pico-8 play session: hold → + tap 🅾

[t = 1 s] hold → ~1s, tap 🅾 ~2×
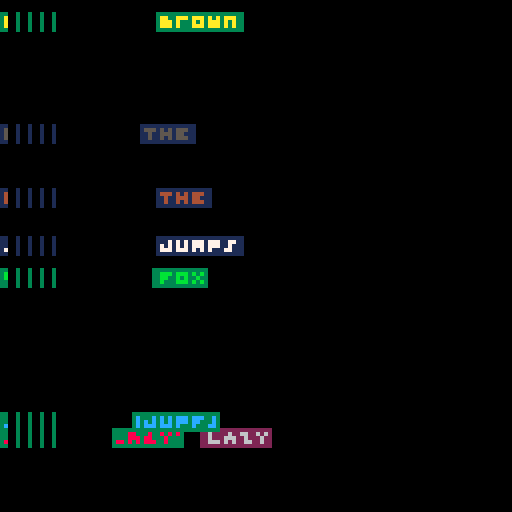
[t = 2 s] hold → ~2s, tap 🅾 ~4×
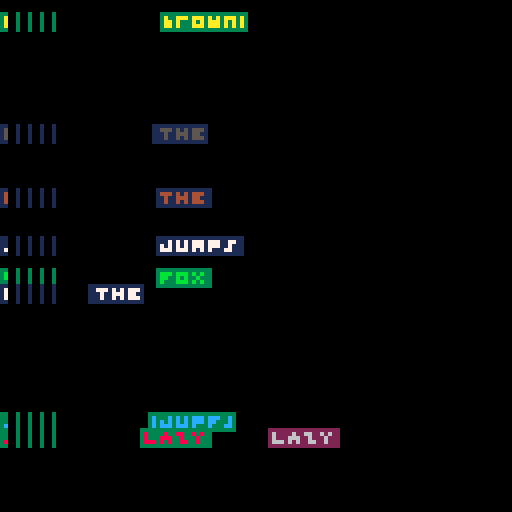
[t = 4 s] hold → ~4s, tap 🅾 ~7×
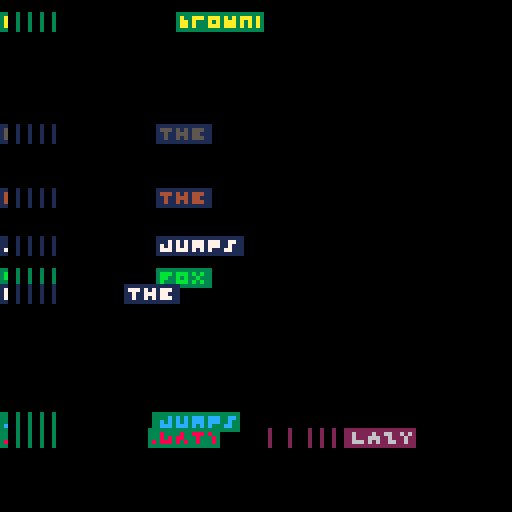
[t = 6 s] hold → ~6s, tap 🅾 ~10×
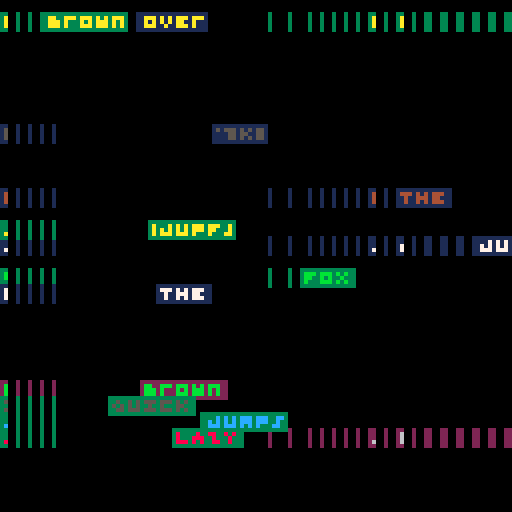
[t = 8 s] hold → ~8s, tap 🅾 ~14×
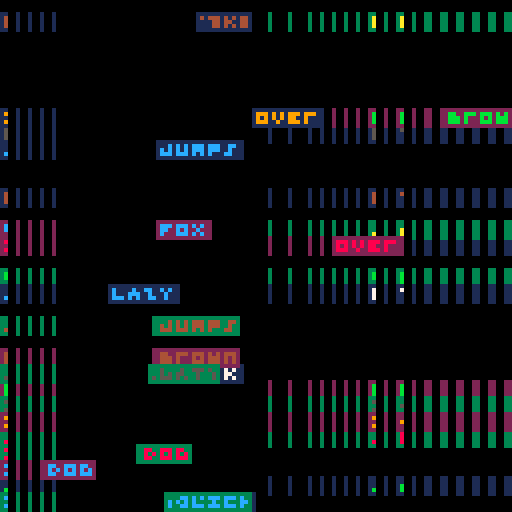

pico-8 cartridge
version 29
__lua__
--fonttest



f=0
cls()
function _update60()
	update_ids()
	foreach(texts,update_texts)
	if btnp()>0 or rnd(99)>96 then
		yy=rnd(128)\4*4
		new_text(words[1+rnd(8)\1],1,yy,4,0,4+rnd(9)\1,1+rnd(3)\1)
	end
end
function _draw()
	f=f+1
	--yo=64+sin(f)*20
	--xo=64+cos(f)*20
	--cls()
	--print3("test",40,40,7)
	--rectfill(xo-50,yo-6,xo+50,yo+5,2)
	--print3("the quick brown fox",xo-40,yo-4,7)
	--print3("jumps over the lazy dog",xo-48,yo,7)
	foreach(texts,draw_texts)
end

function update_ids()
	local i
	for i=1,#texts do
		texts[i].i=i
	end
end
-->8
--text flyby things


words={
"the",
"quick",
"brown",
"fox",
"jumps",
"over",
"lazy",
"dog"}


texts={{i=0,
       str="",
       x=0,
       y=0,
       tx=0,
       ty=0,
       s=0,
       ti=0,
       d=0,
       c=0}}
t={}
       
function update_texts(t)
	if t.d==1 then
		if t.s==0 then
			if t.ti<0 then
				t.s=1
				t.ti=30
			else
				t.ti=t.ti-0.5
				t.x=t.x+t.tx
				t.y=t.y+t.ty
				t.tx=t.tx*0.9
				t.ty=t.ty*0.9
			end
		elseif t.s==1 then
			if t.ti<0 then
				t.s=2
				t.ti=30
			else
				t.ti=t.ti-0.25
				t.tx=t.tx+0.1
				t.x=t.x+t.tx
			end
		elseif t.s==2 then
			if t.ti<0 then
				t.d=0
			else
				t.ti=t.ti-1
			end
		end
	else
		deli(texts,t.i)
	end
end

function draw_texts(t)
	if t.d==1 then
		rectfill(t.x-3,t.y-1,t.x+#t.str*4,t.y+3,0)
		rectfill(t.x-1,t.y-1,t.x+#t.str*4,t.y+3,t.c2)
		print3(t.str,t.x,t.y,t.c)
	end
end

function new_text(str,x,y,tx,ty,c,c2)
	add(texts,{i=0,
	         str=str,
	           x=x,
	           y=y,
	          tx=tx,
	          ty=ty,
	           s=0,
	          ti=30,
	           d=1,
	           c=c,
	           c2=c2},
	           #texts+1)
end
-->8
--3x3 font

fnt={
0b1111111111111111.1,--0
0b0011101100011111.1,--1
0b0011101110011111.1,--2
0b0001100100011111.1,--3
0b0101000111011111.1,--4
0b1001101100111111.1,--5
0b0111000100011111.1,--6
0b0001110111011111.1,--7
0b1001000100011111.1,--8
0b1111111111111111.1,--9
0b1111111111111111.1,--10
0b0011000100011111.1,--11
0b0001011100011111.1,--12
0b1111111111111111.1,--13
0b0001001100011111.1,--14
0b0001001101111111.1,--15
0b0001000100010001.1,--16
0b0001000100011111.1,--17
0b0001010100011111.1,--18
0b0101101101011111.1,--19
0b0101111101011111.1,--20
0b0101010101011111.1,--21
0b1011001110111111.1,--22
0b1011100110111111.1,--23
0b0001011101111111.1,--24
0b1101110100011111.1,--25
0b0101000110111111.1,--26
0b1111101111111111.1,--27
0b1111101111011111.1,--28
0b1111100110011111.1,--29
0b0101010111111111.1,--30 
0b1011010110111111.1,--31
0b1111111111111111.1,--32
0b0001111110111111.1,--33 !
0b0101010111111111.1,--34 "
0b0101000100010101.1,--35 #
0b0011101110011011.1,--36 $
0b0101101101011111.1,--37 %
0b0011000100011111.1,--38 &
0b1011011111111111.1,--39 
0b1011011110111111.1,--40 (
0b1011110110111111.1,--41 )
0b0101101101011111.1,--42 *
0b1011000110111111.1,--43 + 
0b1111101101111111.1,--44 ,
0b1111000111111111.1,--45 -
0b1111111110111111.1,--46 .
0b0111101111011111.1,--47 /
0b0001010100011111.1,--48 0
0b0011101100011111.1,--49 1
0b0011101110011111.1,--50 2
0b0001100100011111.1,--51 3
0b0101000111011111.1,--52 4
0b1001101100111111.1,--53 5
0b0111000100011111.1,--54 6
0b0001110111011111.1,--55 7
0b1001000100011111.1,--56 8
0b0001000111011111.1,--57 9
0b1011111110111111.1,--58 :
0b1011111100111111.1,--59 ;
0b1001011110011111.1,--60 <
0b0001111100011111.1,--61 =
0b0011110100111111.1,--62 >
0b0001110110111111.1,--63 ?
0b1011010100011111.1,--64 @
0b1011000101011111.1,--65 a
0b0011000100011111.1,--66
0b0001011100011111.1,--67
0b0011010100111111.1,--68
0b0001001100011111.1,--69
0b0001001101111111.1,--70
0b0011010100011111.1,--71
0b0101000101011111.1,--72
0b0001101100011111.1,--73
0b1101010100011111.1,--74
0b0101001101011111.1,--75
0b0111011100011111.1,--76
0b0001000101011111.1,--77
0b0001010101011111.1,--78
0b0001010100011111.1,--79
0b0001000101111111.1,--80
0b1011010110011111.1,--81
0b0001011101111111.1,--82
0b1001101100111111.1,--83
0b0001101110111111.1,--84
0b0101010100011111.1,--85
0b0101010110111111.1,--86
0b0101000100011111.1,--87
0b0101101101011111.1,--88
0b0101101110111111.1,--89
0b0011101110011111.1,--90 z
0b1001101110011111.1,--91 [
0b0111101111011111.1,--92 \
0b0011101100111111.1,--93 ]
0b1011010111111111.1,--94 ^
0b1111111100011111.1,--95 _
0b1011110111111111.1,--96 `
0b1011000101011111.1,--97 a
0b0011000100011111.1,--98
0b0001011100011111.1,--99
0b0011010100111111.1,--100
0b0001001100011111.1,--101
0b0001001101111111.1,--102
0b0011010100011111.1,--103
0b0101000101011111.1,--104
0b0001101100011111.1,--105
0b1101010100011111.1,--106
0b0101001101011111.1,--107
0b0111011100011111.1,--108
0b0001000101011111.1,--109
0b0001010101011111.1,--110
0b0001010100011111.1,--111
0b0001000101111111.1,--112
0b1011010110011111.1,--113
0b0001011101111111.1,--114
0b1001101100111111.1,--115
0b0001101110111111.1,--116
0b0101010100011111.1,--117
0b0101010110111111.1,--118
0b0101000100011111.1,--119
0b0101101101011111.1,--120
0b0101101110111111.1,--121
0b0011101110011111.1,--122z
0b1001001110011111.1,--123{
0b1011101110111111.1,--124|
0b0011100100111111.1,--125}
0b1101000101111111.1,--126
0b1011010110111111.1,--127
}


function print3(str,xx,yy,co)
	local x,y=xx,yy--xx\4*4,yy\4*4
	local oldfp=peek2(0x5f31)+peek(0x5f33)/2
	local i,c
	for i=1,#str do
		c=sub(str,i,i)
		fillp(fnt[ord(c)+1])
		rectfill(x+i*4-4,y,x+i*4+3-4,y+3,co)
	end
	fillp(oldfp)
end
__gfx__
00000000000000000000000000000000000000000000000000000000000000000000000000000000000000000000000000000000000000000000000000000000
00000000000000000000000000000000000000000000000000000000000000000000000000000000000000000000000000000000000000000000000000000000
00700700000000000000000000000000000000000000000000000000000000000000000000000000000000000000000000000000000000000000000000000000
00077000000000000000000000000000000000000000000000000000000000000000000000000000000000000000000000000000000000000000000000000000
00077000000000000000000000000000000000000000000000000000000000000000000000000000000000000000000000000000000000000000000000000000
00700700000000000000000000000000000000000000000000000000000000000000000000000000000000000000000000000000000000000000000000000000
